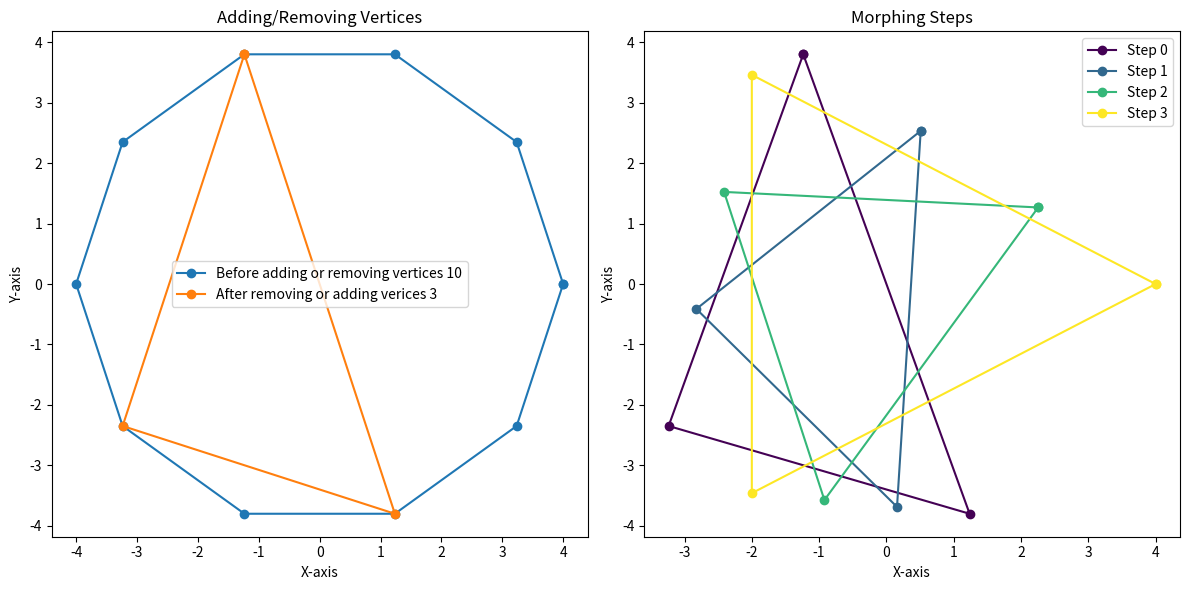

Generate this figure with matplotlib:
import math
import random
from matplotlib import cm
import matplotlib.pyplot as plt

# Variables to change (min polygon vertices: 3 and min step: 1)
polygon_start_verteces = 10
polygon_end_verteces = 3
interpolation_steps = 3

# Generate polygons by giving n which is a number and func return list with tuplets
def generate_polygon_vertices(n):
    if n < 3:
        raise ValueError("A polygon must have at least 3 vertices.")
    r = 4 
    polygon_vertices = []
    angle_deg = 360 / n
    
    for i in range(n):
        angle = math.radians(angle_deg * i)  # Convert to radians
        x = r * round(math.cos(angle),4)
        y = r * round(math.sin(angle),4)
        polygon_vertices.append((x, y))  
        
    return polygon_vertices

def remove_vertex(polygon_verteces):
    if len(polygon_verteces) == 0:
        return polygon_verteces
        
    random_index = random.randint(0, len(polygon_verteces) - 1)
    polygon_verteces.pop(random_index)

def add_vertex(polygon_verteces):
    if len(polygon_verteces) == 0:
        return polygon_verteces
    
    random_index = random.randint(0, len(polygon_verteces) - 1)

    vertex_before = polygon_verteces[random_index]
    # Takes first vertex if out bounds
    vertex_after = polygon_verteces[(random_index + 1) % len(polygon_verteces)]

    new_vertex_x = (vertex_before[0] + vertex_after[0]) / 2
    new_vertex_y = (vertex_before[1] + vertex_after[1]) / 2

    polygon_verteces.insert(random_index + 1, (new_vertex_x, new_vertex_y))

def interpolate_polygon(polygon_start, polygon_end, t):
    interpolated_polygon = []

    for p_s, p_e in zip(polygon_start, polygon_end):
        interpolated_x = p_s[0] + (p_e[0] - p_s[0]) * t
        interpolated_y = p_s[1] + (p_e[1] - p_s[1]) * t
        interpolated_polygon.append((interpolated_x, interpolated_y))
    return interpolated_polygon

def morph_polygon(polygon_start, polygon_end, steps):
    _, (ax1, ax2) = plt.subplots(1, 2, figsize=(12, 6))

    ax1.set_title("Adding/Removing Vertices")
    ax1.set_xlabel("X-axis")
    ax1.set_ylabel("Y-axis")

    x_vals, y_vals = zip(*polygon_start)
    ax1.plot(x_vals + (x_vals[0],), y_vals + (y_vals[0],), label=f'Before adding or removing vertices {len(polygon_start)}', marker='o')

    while len(polygon_start) < len(polygon_end):
        add_vertex(polygon_start)
    while len(polygon_start) > len(polygon_end):
        remove_vertex(polygon_start)

    x_vals, y_vals = zip(*polygon_start)
    ax1.plot(x_vals + (x_vals[0],), y_vals + (y_vals[0],), label=f'After removing or adding verices {len(polygon_start)}', marker='o')

    ax1.legend()
    ax2.set_title("Morphing Steps")
    ax2.set_xlabel("X-axis")
    ax2.set_ylabel("Y-axis")

    colors = cm.viridis([i / steps for i in range(steps + 1)])
    
    for step in range(steps + 1):
        t = step / steps
        interpolated_polygon = interpolate_polygon(polygon_start, polygon_end, t)

        x_vals, y_vals = zip(*interpolated_polygon)  
    
        # Plot the points and add the first point again at the end to close the polygon
        ax2.plot(x_vals + (x_vals[0],), y_vals + (y_vals[0],), label=f'Step {step}', marker='o', color=colors[step])

        plt.pause(1)  

    plt.legend()
    plt.tight_layout()
    plt.show()

def main():
    polygon_start = generate_polygon_vertices(polygon_start_verteces)
    polygon_end = generate_polygon_vertices(polygon_end_verteces)

    morph_polygon(polygon_start, polygon_end, steps=interpolation_steps)

if __name__ == "__main__":
    main()
